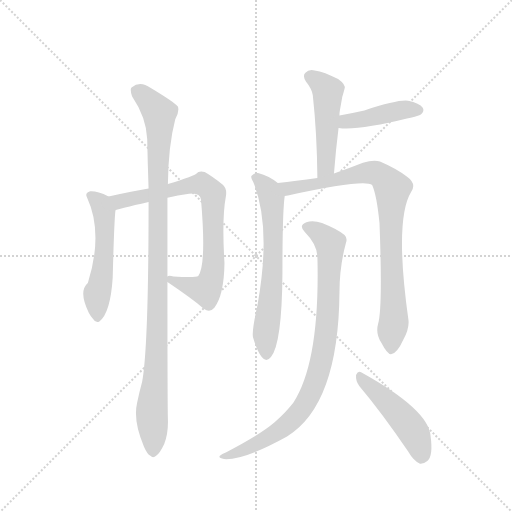
t = 0.00 s
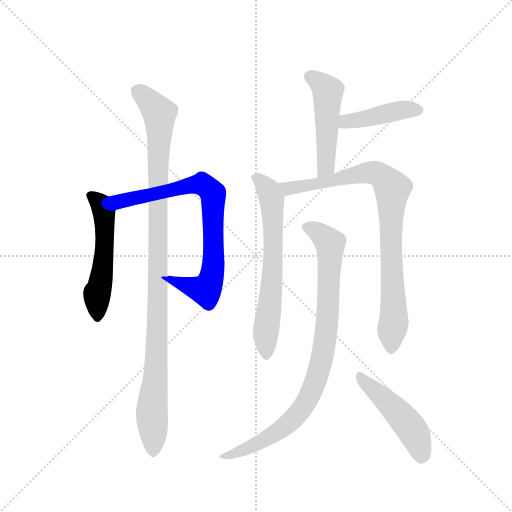
t = 1.55 s
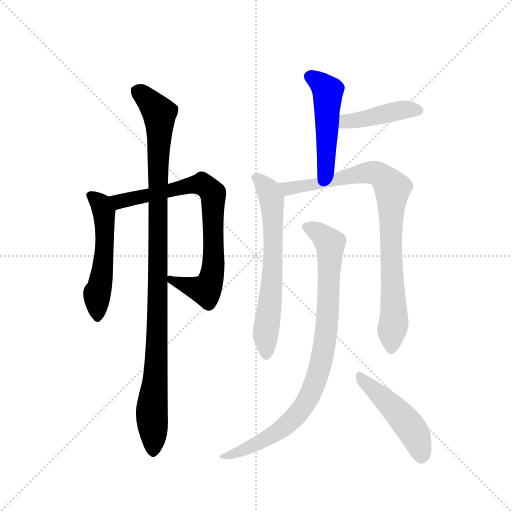
t = 3.10 s
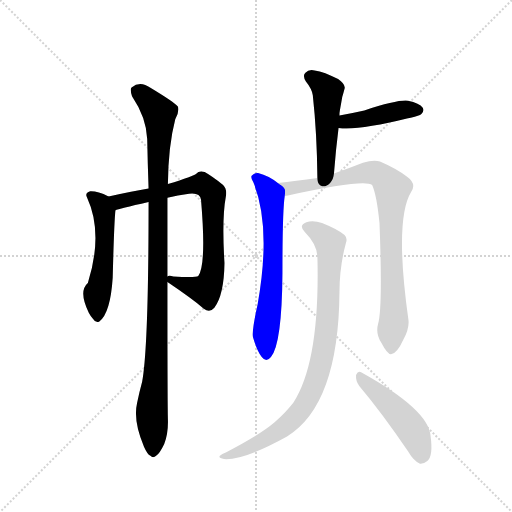
t = 4.65 s
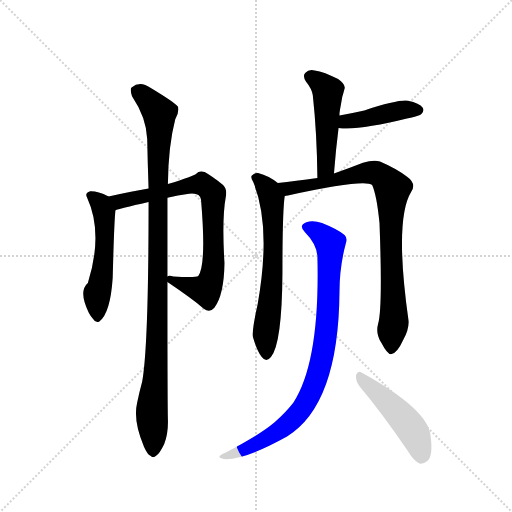
t = 6.20 s
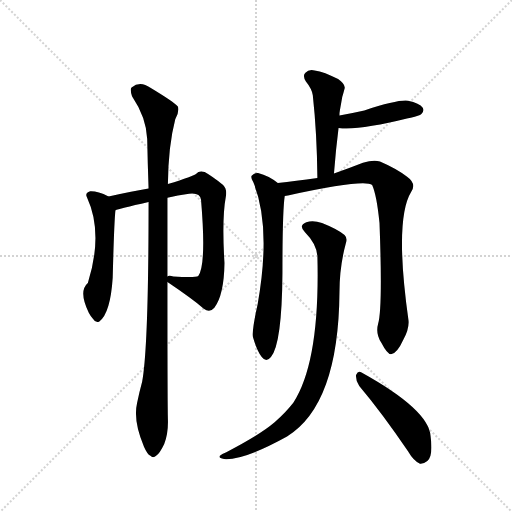
t = 7.75 s

The animated SVG that drew these frames (rendered in a browser with its animation timeline set to each time). Animation: 9 CSS @keyframes rules; one cycle of 7.75 s.

<svg version="1.1" viewBox="0 0 1024 1024" xmlns="http://www.w3.org/2000/svg">
  <g stroke="lightgray" stroke-dasharray="1,1" stroke-width="1" transform="scale(4, 4)">
    <line x1="0" y1="0" x2="256" y2="256"></line>
    <line x1="256" y1="0" x2="0" y2="256"></line>
    <line x1="128" y1="0" x2="128" y2="256"></line>
    <line x1="0" y1="128" x2="256" y2="128"></line>
  </g>
  <g transform="scale(0.92, -0.92) translate(60, -900)">
    <style type="text/css">
      
        @keyframes keyframes0 {
          from {
            stroke: blue;
            stroke-dashoffset: 528;
            stroke-width: 128;
          }
          63% {
            animation-timing-function: step-end;
            stroke: blue;
            stroke-dashoffset: 0;
            stroke-width: 128;
          }
          to {
            stroke: black;
            stroke-width: 1024;
          }
        }
        #make-me-a-hanzi-animation-0 {
          animation: keyframes0 0.6796875s both;
          animation-delay: 0s;
          animation-timing-function: linear;
        }
      
        @keyframes keyframes1 {
          from {
            stroke: blue;
            stroke-dashoffset: 782;
            stroke-width: 128;
          }
          72% {
            animation-timing-function: step-end;
            stroke: blue;
            stroke-dashoffset: 0;
            stroke-width: 128;
          }
          to {
            stroke: black;
            stroke-width: 1024;
          }
        }
        #make-me-a-hanzi-animation-1 {
          animation: keyframes1 0.8863932291666666s both;
          animation-delay: 0.6796875s;
          animation-timing-function: linear;
        }
      
        @keyframes keyframes2 {
          from {
            stroke: blue;
            stroke-dashoffset: 1058;
            stroke-width: 128;
          }
          77% {
            animation-timing-function: step-end;
            stroke: blue;
            stroke-dashoffset: 0;
            stroke-width: 128;
          }
          to {
            stroke: black;
            stroke-width: 1024;
          }
        }
        #make-me-a-hanzi-animation-2 {
          animation: keyframes2 1.1110026041666667s both;
          animation-delay: 1.5660807291666665s;
          animation-timing-function: linear;
        }
      
        @keyframes keyframes3 {
          from {
            stroke: blue;
            stroke-dashoffset: 490;
            stroke-width: 128;
          }
          61% {
            animation-timing-function: step-end;
            stroke: blue;
            stroke-dashoffset: 0;
            stroke-width: 128;
          }
          to {
            stroke: black;
            stroke-width: 1024;
          }
        }
        #make-me-a-hanzi-animation-3 {
          animation: keyframes3 0.6487630208333334s both;
          animation-delay: 2.677083333333333s;
          animation-timing-function: linear;
        }
      
        @keyframes keyframes4 {
          from {
            stroke: blue;
            stroke-dashoffset: 427;
            stroke-width: 128;
          }
          58% {
            animation-timing-function: step-end;
            stroke: blue;
            stroke-dashoffset: 0;
            stroke-width: 128;
          }
          to {
            stroke: black;
            stroke-width: 1024;
          }
        }
        #make-me-a-hanzi-animation-4 {
          animation: keyframes4 0.5974934895833334s both;
          animation-delay: 3.3258463541666665s;
          animation-timing-function: linear;
        }
      
        @keyframes keyframes5 {
          from {
            stroke: blue;
            stroke-dashoffset: 654;
            stroke-width: 128;
          }
          68% {
            animation-timing-function: step-end;
            stroke: blue;
            stroke-dashoffset: 0;
            stroke-width: 128;
          }
          to {
            stroke: black;
            stroke-width: 1024;
          }
        }
        #make-me-a-hanzi-animation-5 {
          animation: keyframes5 0.7822265625s both;
          animation-delay: 3.92333984375s;
          animation-timing-function: linear;
        }
      
        @keyframes keyframes6 {
          from {
            stroke: blue;
            stroke-dashoffset: 867;
            stroke-width: 128;
          }
          74% {
            animation-timing-function: step-end;
            stroke: blue;
            stroke-dashoffset: 0;
            stroke-width: 128;
          }
          to {
            stroke: black;
            stroke-width: 1024;
          }
        }
        #make-me-a-hanzi-animation-6 {
          animation: keyframes6 0.95556640625s both;
          animation-delay: 4.70556640625s;
          animation-timing-function: linear;
        }
      
        @keyframes keyframes7 {
          from {
            stroke: blue;
            stroke-dashoffset: 892;
            stroke-width: 128;
          }
          74% {
            animation-timing-function: step-end;
            stroke: blue;
            stroke-dashoffset: 0;
            stroke-width: 128;
          }
          to {
            stroke: black;
            stroke-width: 1024;
          }
        }
        #make-me-a-hanzi-animation-7 {
          animation: keyframes7 0.9759114583333334s both;
          animation-delay: 5.6611328125s;
          animation-timing-function: linear;
        }
      
        @keyframes keyframes8 {
          from {
            stroke: blue;
            stroke-dashoffset: 481;
            stroke-width: 128;
          }
          61% {
            animation-timing-function: step-end;
            stroke: blue;
            stroke-dashoffset: 0;
            stroke-width: 128;
          }
          to {
            stroke: black;
            stroke-width: 1024;
          }
        }
        #make-me-a-hanzi-animation-8 {
          animation: keyframes8 0.6414388020833334s both;
          animation-delay: 6.637044270833333s;
          animation-timing-function: linear;
        }
      
    </style>
    
      <path d="M 176 473 Q 151 485 136 484 Q 124 480 129 471 Q 165 393 131 285 Q 110 267 133 220 Q 136 214 142 207 Q 148 197 156 201 Q 180 219 185 296 Q 188 416 191 443 C 193 465 193 465 176 473 Z" fill="lightgray"></path>
    
      <path d="M 304 287 Q 305 286 308 284 Q 354 253 383 229 Q 396 219 406 231 Q 427 258 428 328 Q 422 425 431 473 Q 434 489 425 498 Q 401 517 385 526 Q 373 530 366 522 Q 362 518 305 500 L 263 490 Q 230 484 176 473 C 147 467 162 435 191 443 Q 197 446 263 461 L 304 470 Q 326 476 351 479 Q 375 482 377 466 Q 389 325 371 300 Q 365 296 317 299 Q 307 302 304 299 C 286 299 286 299 304 287 Z" fill="lightgray"></path>
    
      <path d="M 238 24 Q 229 -15 253 -71 Q 260 -87 267 -91 Q 273 -97 280 -90 Q 287 -86 297 -65 Q 306 -43 305 -12 Q 304 25 304 287 L 304 299 L 304 470 L 305 500 Q 306 584 321 641 Q 330 656 327 668 Q 320 677 267 709 Q 245 725 226 710 Q 222 706 227 691 Q 258 645 260 598 Q 261 547 263 490 L 263 461 Q 263 146 249 70 Q 243 48 238 24 Z" fill="lightgray"></path>
    
      <path d="M 666 523 Q 670 575 676 622 L 678 649 Q 678 656 679 661 Q 682 677 684 689 Q 687 699 689 707 Q 692 716 675 728 Q 645 744 624 747 Q 611 750 604 742 Q 597 736 605 723 Q 618 707 620 693 Q 629 611 630 513 C 630 483 664 493 666 523 Z" fill="lightgray"></path>
    
      <path d="M 676 622 Q 718 616 827 643 Q 830 644 833 644 Q 852 648 856 652 Q 863 659 859 666 Q 852 676 827 681 Q 806 684 732 660 Q 705 654 678 649 C 649 643 646 625 676 622 Z" fill="lightgray"></path>
    
      <path d="M 544 502 Q 525 518 501 524 Q 494 525 487 518 Q 484 514 491 503 Q 530 407 500 238 Q 487 180 490 167 Q 499 136 509 124 Q 519 111 529 124 Q 553 152 554 307 Q 554 442 559 474 C 561 490 561 490 544 502 Z" fill="lightgray"></path>
    
      <path d="M 762 196 Q 756 175 769 155 Q 782 130 790 130 Q 803 131 817 162 Q 830 186 828 204 Q 797 423 834 483 Q 846 501 825 516 Q 801 534 766 549 Q 751 553 729 546 Q 699 534 666 523 L 630 513 Q 582 506 544 502 C 514 499 530 468 559 474 Q 563 475 566 475 Q 731 511 749 498 Q 759 476 765 415 Q 772 231 762 196 Z" fill="lightgray"></path>
    
      <path d="M 630 343 Q 636 115 578 25 Q 562 4 537 -18 Q 504 -46 432 -83 Q 422 -87 418 -91 Q 414 -95 427 -98 Q 470 -101 564 -49 Q 676 20 678 265 Q 678 320 692 372 Q 696 382 689 389 Q 673 402 640 415 Q 621 422 606 417 Q 588 410 603 395 Q 628 370 630 343 Z" fill="lightgray"></path>
    
      <path d="M 721 61 Q 770 3 827 -81 Q 839 -102 853 -108 Q 860 -109 869 -102 Q 882 -92 876 -48 Q 872 9 726 90 Q 719 96 714 85 Q 713 72 721 61 Z" fill="lightgray"></path>
    
    
      <clipPath id="make-me-a-hanzi-clip-0">
        <path d="M 176 473 Q 151 485 136 484 Q 124 480 129 471 Q 165 393 131 285 Q 110 267 133 220 Q 136 214 142 207 Q 148 197 156 201 Q 180 219 185 296 Q 188 416 191 443 C 193 465 193 465 176 473 Z"></path>
      </clipPath>
      <path clip-path="url(#make-me-a-hanzi-clip-0)" d="M 141 473 L 159 456 L 167 425 L 166 330 L 151 260 L 152 211" fill="none" id="make-me-a-hanzi-animation-0" stroke-dasharray="400 800" stroke-linecap="round"></path>
    
      <clipPath id="make-me-a-hanzi-clip-1">
        <path d="M 304 287 Q 305 286 308 284 Q 354 253 383 229 Q 396 219 406 231 Q 427 258 428 328 Q 422 425 431 473 Q 434 489 425 498 Q 401 517 385 526 Q 373 530 366 522 Q 362 518 305 500 L 263 490 Q 230 484 176 473 C 147 467 162 435 191 443 Q 197 446 263 461 L 304 470 Q 326 476 351 479 Q 375 482 377 466 Q 389 325 371 300 Q 365 296 317 299 Q 307 302 304 299 C 286 299 286 299 304 287 Z"></path>
      </clipPath>
      <path clip-path="url(#make-me-a-hanzi-clip-1)" d="M 185 471 L 194 463 L 209 463 L 379 500 L 403 479 L 405 336 L 392 276 L 387 269 L 376 271 L 311 293" fill="none" id="make-me-a-hanzi-animation-1" stroke-dasharray="654 1308" stroke-linecap="round"></path>
    
      <clipPath id="make-me-a-hanzi-clip-2">
        <path d="M 238 24 Q 229 -15 253 -71 Q 260 -87 267 -91 Q 273 -97 280 -90 Q 287 -86 297 -65 Q 306 -43 305 -12 Q 304 25 304 287 L 304 299 L 304 470 L 305 500 Q 306 584 321 641 Q 330 656 327 668 Q 320 677 267 709 Q 245 725 226 710 Q 222 706 227 691 Q 258 645 260 598 Q 261 547 263 490 L 263 461 Q 263 146 249 70 Q 243 48 238 24 Z"></path>
      </clipPath>
      <path clip-path="url(#make-me-a-hanzi-clip-2)" d="M 237 703 L 264 682 L 286 654 L 284 247 L 270 9 L 273 -78" fill="none" id="make-me-a-hanzi-animation-2" stroke-dasharray="930 1860" stroke-linecap="round"></path>
    
      <clipPath id="make-me-a-hanzi-clip-3">
        <path d="M 666 523 Q 670 575 676 622 L 678 649 Q 678 656 679 661 Q 682 677 684 689 Q 687 699 689 707 Q 692 716 675 728 Q 645 744 624 747 Q 611 750 604 742 Q 597 736 605 723 Q 618 707 620 693 Q 629 611 630 513 C 630 483 664 493 666 523 Z"></path>
      </clipPath>
      <path clip-path="url(#make-me-a-hanzi-clip-3)" d="M 615 733 L 653 702 L 649 547 L 634 521" fill="none" id="make-me-a-hanzi-animation-3" stroke-dasharray="362 724" stroke-linecap="round"></path>
    
      <clipPath id="make-me-a-hanzi-clip-4">
        <path d="M 676 622 Q 718 616 827 643 Q 830 644 833 644 Q 852 648 856 652 Q 863 659 859 666 Q 852 676 827 681 Q 806 684 732 660 Q 705 654 678 649 C 649 643 646 625 676 622 Z"></path>
      </clipPath>
      <path clip-path="url(#make-me-a-hanzi-clip-4)" d="M 681 628 L 783 655 L 848 661" fill="none" id="make-me-a-hanzi-animation-4" stroke-dasharray="299 598" stroke-linecap="round"></path>
    
      <clipPath id="make-me-a-hanzi-clip-5">
        <path d="M 544 502 Q 525 518 501 524 Q 494 525 487 518 Q 484 514 491 503 Q 530 407 500 238 Q 487 180 490 167 Q 499 136 509 124 Q 519 111 529 124 Q 553 152 554 307 Q 554 442 559 474 C 561 490 561 490 544 502 Z"></path>
      </clipPath>
      <path clip-path="url(#make-me-a-hanzi-clip-5)" d="M 498 513 L 524 486 L 532 456 L 533 295 L 517 173 L 519 128" fill="none" id="make-me-a-hanzi-animation-5" stroke-dasharray="526 1052" stroke-linecap="round"></path>
    
      <clipPath id="make-me-a-hanzi-clip-6">
        <path d="M 762 196 Q 756 175 769 155 Q 782 130 790 130 Q 803 131 817 162 Q 830 186 828 204 Q 797 423 834 483 Q 846 501 825 516 Q 801 534 766 549 Q 751 553 729 546 Q 699 534 666 523 L 630 513 Q 582 506 544 502 C 514 499 530 468 559 474 Q 563 475 566 475 Q 731 511 749 498 Q 759 476 765 415 Q 772 231 762 196 Z"></path>
      </clipPath>
      <path clip-path="url(#make-me-a-hanzi-clip-6)" d="M 551 497 L 567 490 L 603 493 L 751 525 L 773 514 L 790 495 L 789 355 L 797 210 L 791 140" fill="none" id="make-me-a-hanzi-animation-6" stroke-dasharray="739 1478" stroke-linecap="round"></path>
    
      <clipPath id="make-me-a-hanzi-clip-7">
        <path d="M 630 343 Q 636 115 578 25 Q 562 4 537 -18 Q 504 -46 432 -83 Q 422 -87 418 -91 Q 414 -95 427 -98 Q 470 -101 564 -49 Q 676 20 678 265 Q 678 320 692 372 Q 696 382 689 389 Q 673 402 640 415 Q 621 422 606 417 Q 588 410 603 395 Q 628 370 630 343 Z"></path>
      </clipPath>
      <path clip-path="url(#make-me-a-hanzi-clip-7)" d="M 608 406 L 629 397 L 658 371 L 649 171 L 621 58 L 590 3 L 545 -38 L 472 -78 L 424 -93" fill="none" id="make-me-a-hanzi-animation-7" stroke-dasharray="764 1528" stroke-linecap="round"></path>
    
      <clipPath id="make-me-a-hanzi-clip-8">
        <path d="M 721 61 Q 770 3 827 -81 Q 839 -102 853 -108 Q 860 -109 869 -102 Q 882 -92 876 -48 Q 872 9 726 90 Q 719 96 714 85 Q 713 72 721 61 Z"></path>
      </clipPath>
      <path clip-path="url(#make-me-a-hanzi-clip-8)" d="M 723 80 L 794 15 L 836 -34 L 849 -61 L 855 -95" fill="none" id="make-me-a-hanzi-animation-8" stroke-dasharray="353 706" stroke-linecap="round"></path>
    
  </g>
</svg>
